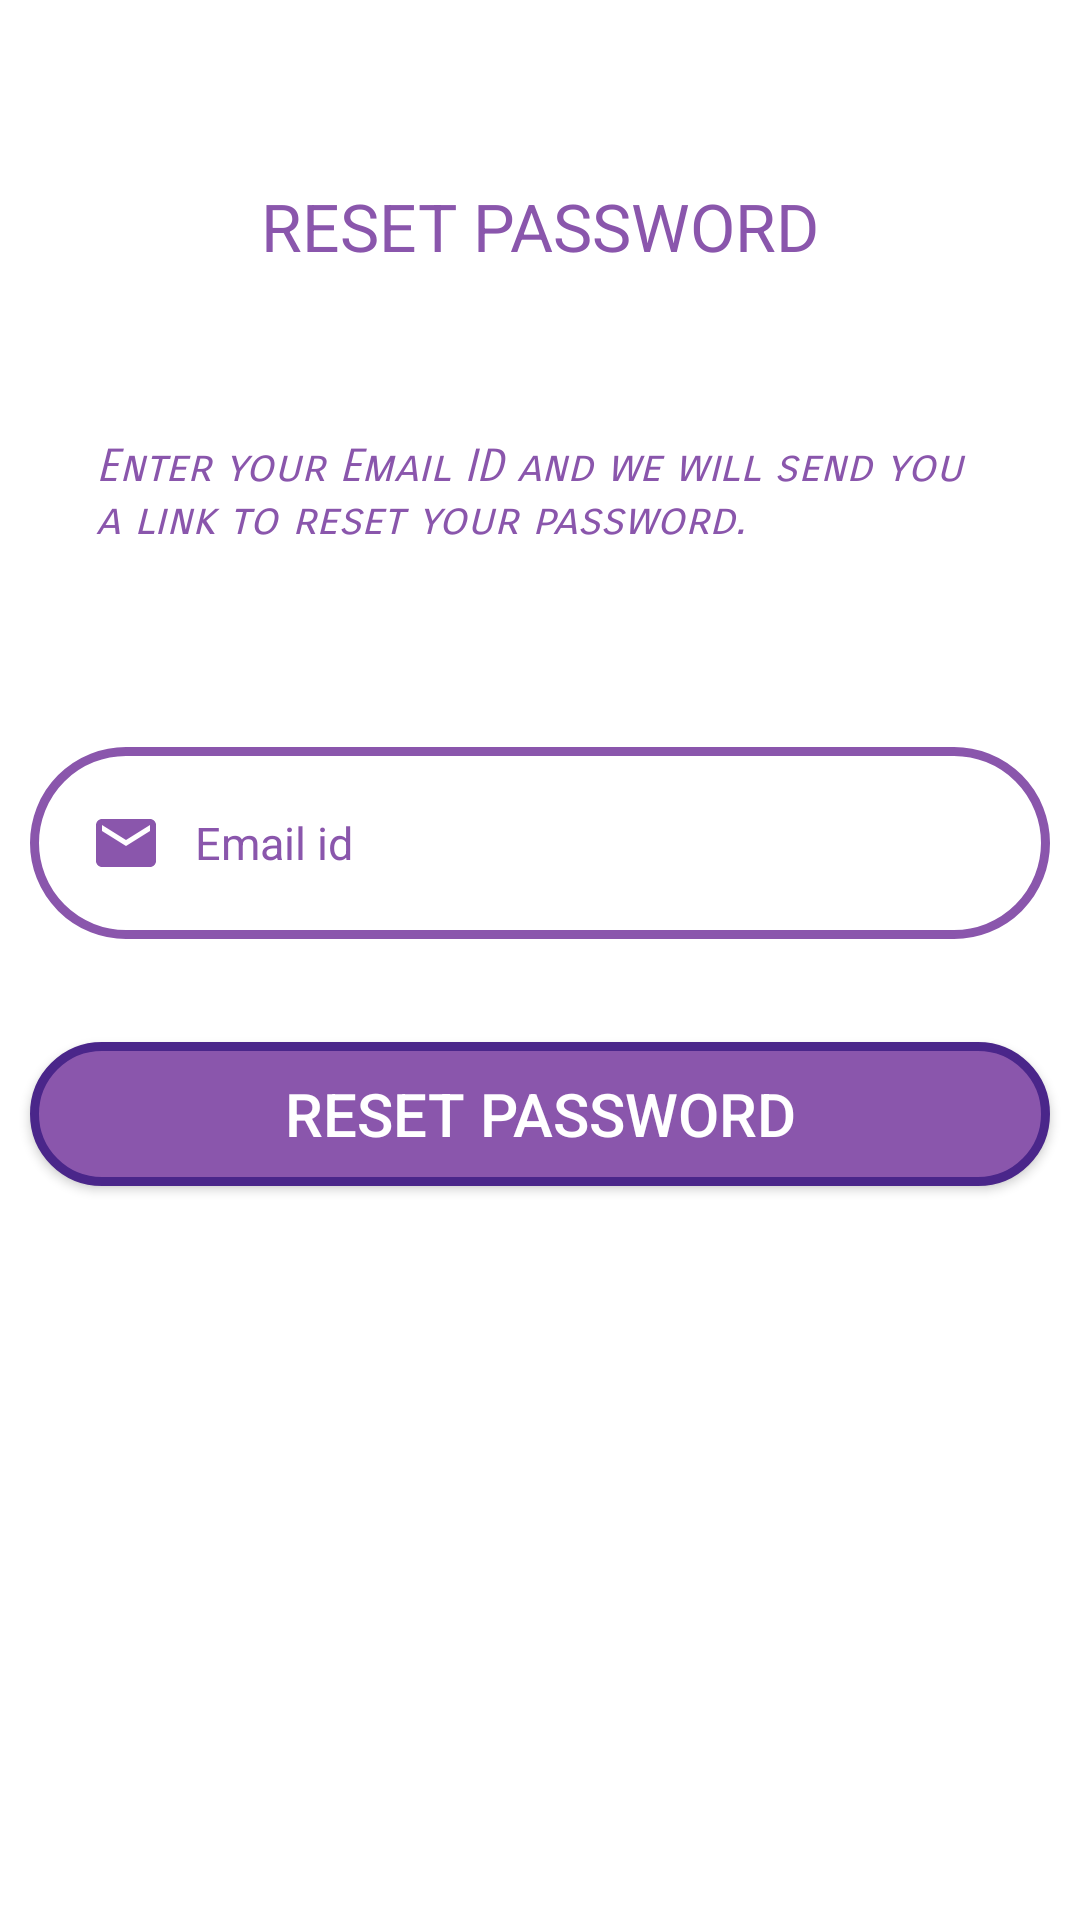

Reconstruct the res/layout file that produces this screen, plus the resources it refers to.
<!-- AndroidManifest.xml: application theme Theme.EduAPP -->
<!-- res/layout/activity_forgot_password.xml -->
<?xml version="1.0" encoding="utf-8"?>
<androidx.constraintlayout.widget.ConstraintLayout xmlns:android="http://schemas.android.com/apk/res/android"
    xmlns:app="http://schemas.android.com/apk/res-auto"
    xmlns:tools="http://schemas.android.com/tools"
    android:layout_width="match_parent"
    android:layout_height="match_parent"
    tools:context=".Auth.ForgotPassword">

    <TextView
        android:id="@+id/image"
        android:layout_width="wrap_content"
        android:layout_height="wrap_content"
        android:layout_marginTop="36dp"
        android:text="RESET PASSWORD"
        android:textAllCaps="true"
        android:textAppearance="@style/TextAppearance.AppCompat.Large"
        android:textColor="#8A56AC"
        app:layout_constraintBottom_toTopOf="@+id/textView2"
        app:layout_constraintEnd_toEndOf="parent"
        app:layout_constraintHorizontal_bias="0.5"
        app:layout_constraintStart_toStartOf="parent"
        app:layout_constraintTop_toTopOf="parent" />


    <TextView
        android:id="@+id/textView2"
        android:layout_width="match_parent"
        android:layout_height="wrap_content"
        android:layout_margin="32dp"
        android:text="Enter your Email ID and we will send you a link to reset your password."
        android:fontFamily="sans-serif-smallcaps"
        android:textColor="#8A56AC"
        android:textSize="15sp"
        android:textStyle="italic"
        app:layout_constraintBottom_toTopOf="@+id/emailFP"
        app:layout_constraintEnd_toEndOf="parent"
        app:layout_constraintHorizontal_bias="0.5"
        app:layout_constraintStart_toStartOf="parent"
        app:layout_constraintTop_toBottomOf="@+id/image" />


    <EditText
        android:id="@+id/emailFP"
        android:drawableStart="@drawable/ic_baseline_email_24"
        android:layout_width="match_parent"
        android:layout_height="wrap_content"
        android:layout_margin="10dp"
        android:layout_marginTop="128dp"
        android:hint="   Email id"
        android:padding="20dp"
        android:background="@drawable/input_text"
        android:textColor="#8A56AC"
        android:textColorHint="#8A56AC"
        android:textSize="15sp"
        app:layout_constraintBottom_toTopOf="@+id/resetPassword"
        app:layout_constraintEnd_toEndOf="parent"
        app:layout_constraintHorizontal_bias="0.5"
        app:layout_constraintStart_toStartOf="parent"
        app:layout_constraintTop_toBottomOf="@+id/textView2" />

    <Button
        android:id="@+id/resetPassword"
        android:layout_width="match_parent"
        android:layout_height="wrap_content"
        android:layout_gravity="center"
        android:layout_marginBottom="220dp"
        android:layout_marginRight="10dp"
        android:layout_marginLeft="10dp"
        android:background="@drawable/button"
        android:padding="8dp"
        android:text="   RESET PASSWORD   "
        android:textColor="#FFFFFF"
        android:textSize="20sp"
        app:layout_constraintBottom_toBottomOf="parent"
        app:layout_constraintEnd_toEndOf="parent"
        app:layout_constraintHorizontal_bias="0.5"
        app:layout_constraintStart_toStartOf="parent"
        app:layout_constraintTop_toBottomOf="@+id/emailFP" />



</androidx.constraintlayout.widget.ConstraintLayout>
<!-- resources referenced by this layout -->
<resources>
  <!-- drawable button (drawable) -->
  <?xml version="1.0" encoding="utf-8"?>
  <selector xmlns:android="http://schemas.android.com/apk/res/android">
  
      <item>
          <shape
              android:shape="rectangle">
              <corners
                  android:radius="200dp"/>
  
              <solid android:color="#8A56AC"/>
  
              <stroke android:color="#4A268A"
                  android:width="3dp"/>
  
  
          </shape>
      </item>
  </selector>
  <!-- drawable ic_baseline_email_24 (drawable) -->
  <vector android:height="24dp" android:tint="#8A56AC"
      android:viewportHeight="24" android:viewportWidth="24"
      android:width="24dp" xmlns:android="http://schemas.android.com/apk/res/android">
      <path android:fillColor="@android:color/white" android:pathData="M20,4L4,4c-1.1,0 -1.99,0.9 -1.99,2L2,18c0,1.1 0.9,2 2,2h16c1.1,0 2,-0.9 2,-2L22,6c0,-1.1 -0.9,-2 -2,-2zM20,8l-8,5 -8,-5L4,6l8,5 8,-5v2z"/>
  </vector>
  <!-- drawable input_text (drawable) -->
  <?xml version="1.0" encoding="utf-8"?>
  <shape xmlns:android="http://schemas.android.com/apk/res/android">
  
      <stroke android:color="#8A56AC"
          android:width="3dp"/>
      <corners android:radius="100dp"/>
  
  
  </shape>
  <style name="Theme.EduAPP" parent="Theme.MaterialComponents.DayNight.DarkActionBar">
          
          <item name="colorPrimary">@color/purple_500</item>
          <item name="colorPrimaryVariant">@color/purple_700</item>
          <item name="colorOnPrimary">@color/white</item>
          
          <item name="colorSecondary">@color/teal_200</item>
          <item name="colorSecondaryVariant">@color/teal_700</item>
          <item name="colorOnSecondary">@color/black</item>
          
          <item name="android:statusBarColor" tools:targetApi="l">?attr/colorPrimaryVariant</item>
          
      </style>
  <!-- not gathered from this repository: default colours our renderer supplied (Android Studio template values) -->
  <color name="purple_500">#FF6200EE</color>
  <color name="purple_700">#FF3700B3</color>
  <color name="teal_200">#FF03DAC5</color>
  <color name="teal_700">#FF018786</color>
  <color name="black">#FF000000</color>
  <color name="white">#FFFFFFFF</color>
</resources>
